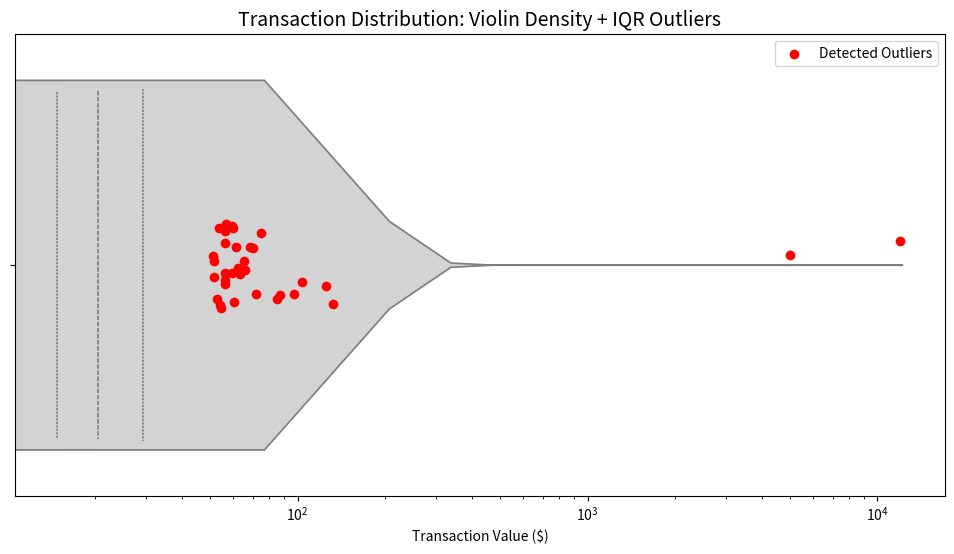

Write Python code to recreate this figure.
import pandas as pd
import numpy as np
import matplotlib.pyplot as plt
import seaborn as sns

# --- 1. SETUP: Advanced Data Generation ---
np.random.seed(99)
# Normal transactions: Log-normal distribution (common in finance for wealth/spending)
data = np.random.lognormal(mean=3, sigma=0.5, size=1000) 
# Inject Extreme Anomalies (Whales & Errors)
anomalies = [5000, 12000, -500, 0.01] 
final_data = np.concatenate([data, anomalies])

df = pd.DataFrame(final_data, columns=['Amount'])

# 2. THE ADVANCED ANALYTICAL ENGINE ---
def generate_financial_report(df, col):
    # A. Calculate "Robust" Stats vs "Standard" Stats
    Q1 = df[col].quantile(0.25)
    Q3 = df[col].quantile(0.75)
    IQR = Q3 - Q1
    
    # Defining fences
    lower_fence = Q1 - (1.5 * IQR)
    upper_fence = Q3 + (1.5 * IQR)
    
    # Identifying the specific rows
    outliers = df[(df[col] < lower_fence) | (df[col] > upper_fence)]
    clean_data = df[(df[col] >= lower_fence) & (df[col] <= upper_fence)]
    
    # B. Create a Comparison Table
    report = pd.DataFrame({
        'Metric': ['Count', 'Mean (Avg)', 'Median (Typical)', 'Std Dev', 'Skewness'],
        'All Data (Risky)': [
            df[col].count(), df[col].mean(), df[col].median(), df[col].std(), df[col].skew()
        ],
        'Clean Data (Safe)': [
            clean_data[col].count(), clean_data[col].mean(), clean_data[col].median(), 
            clean_data[col].std(), clean_data[col].skew()
        ]
    })
    
    # Formatting for currency and readability
    print("\n --- FINANCIAL INTEGRITY REPORT --- 📊")
    print(report.round(2).to_string(index=False))
    
    print(f"\n OUTLIER DETECTION SUMMARY:")
    print(f"   > IQR Bounds: ${lower_fence:.2f} to ${upper_fence:.2f}")
    print(f"   > Total Outliers Found: {len(outliers)}")
    print(f"   > Impact on Average: Removing outliers drops Mean from ${df[col].mean():.2f} to ${clean_data[col].mean():.2f}")

    return df, outliers

# --- 3. ADVANCED VISUALIZATION ---
df, outliers = generate_financial_report(df, 'Amount')

plt.figure(figsize=(12, 6))
# Using a Violin Plot: Shows probability density (fat parts) vs Box Plot (summary)
sns.violinplot(x=df['Amount'], inner='quartile', color='lightgray')
# Overlaying the actual outlier points in red
sns.stripplot(x=outliers['Amount'], color='red', size=7, label='Detected Outliers')

plt.title('Transaction Distribution: Violin Density + IQR Outliers', fontsize=14)
plt.xlabel('Transaction Value ($)')
plt.xscale('log') # Log scale helps visualize massive differences in wealth
plt.legend()
plt.show()
